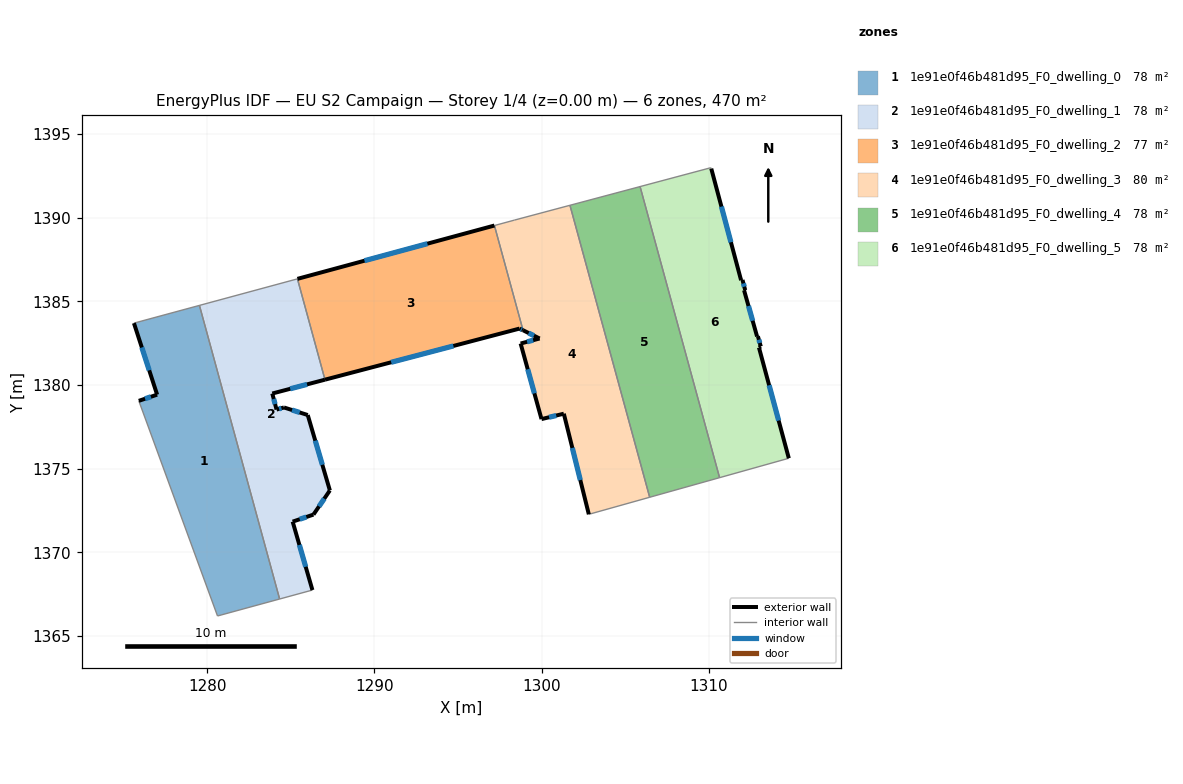
=== STOREY PLAN SPEC (per zone: floor XY polygon, exterior-wall plan segments, windows/doors) ===
zone 1: 1e91e0f46b481d95_F0_dwelling_0  (78.3 m²)
  floor: (1279.54, 1384.76) (1284.34, 1367.21) (1280.62, 1366.20) (1275.92, 1379.05) (1277.02, 1379.42) (1275.63, 1383.70)
  exterior wall: (1275.63, 1383.70) – (1277.02, 1379.42)  [4.5 m]
    window: (1276.10, 1382.24) – (1276.54, 1380.88)  [1.4 m²]
  exterior wall: (1277.02, 1379.42) – (1275.92, 1379.05)  [1.2 m]
    window: (1276.64, 1379.30) – (1276.29, 1379.18)  [0.4 m²]
  interior walls: 4
zone 2: 1e91e0f46b481d95_F0_dwelling_1  (78.3 m²)
  floor: (1285.40, 1386.34) (1287.05, 1380.32) (1283.90, 1379.49) (1284.15, 1378.53) (1284.59, 1378.66) (1286.02, 1378.21) (1287.34, 1373.70) (1286.36, 1372.25) (1285.11, 1371.83) (1286.30, 1367.75) (1284.34, 1367.21) (1279.54, 1384.76)
  exterior wall: (1286.36, 1372.25) – (1287.34, 1373.70)  [1.7 m]
    window: (1286.69, 1372.75) – (1287.01, 1373.21)  [0.5 m²]
  exterior wall: (1285.11, 1371.83) – (1286.36, 1372.25)  [1.3 m]
    window: (1285.54, 1371.98) – (1285.94, 1372.11)  [0.4 m²]
  exterior wall: (1286.30, 1367.75) – (1285.11, 1371.83)  [4.3 m]
    window: (1285.89, 1369.14) – (1285.52, 1370.44)  [1.3 m²]
  exterior wall: (1283.90, 1379.49) – (1287.05, 1380.32)  [3.3 m]
    window: (1284.97, 1379.77) – (1285.97, 1380.04)  [1.0 m²]
  exterior wall: (1284.15, 1378.53) – (1283.90, 1379.49)  [1.0 m]
    window: (1284.07, 1378.86) – (1283.98, 1379.16)  [0.3 m²]
  exterior wall: (1284.59, 1378.66) – (1284.15, 1378.53)  [0.5 m]
    window: (1284.44, 1378.62) – (1284.30, 1378.57)  [0.1 m²]
  exterior wall: (1286.02, 1378.21) – (1284.59, 1378.66)  [1.5 m]
    window: (1285.53, 1378.36) – (1285.08, 1378.50)  [0.5 m²]
  exterior wall: (1287.34, 1373.70) – (1286.02, 1378.21)  [4.7 m]
    window: (1286.89, 1375.23) – (1286.47, 1376.67)  [1.4 m²]
  interior walls: 4
zone 3: 1e91e0f46b481d95_F0_dwelling_2  (76.7 m²)
  floor: (1297.17, 1389.53) (1298.88, 1383.27) (1298.68, 1383.37) (1287.05, 1380.32) (1285.40, 1386.34)
  exterior wall: (1287.05, 1380.32) – (1298.68, 1383.37)  [12.0 m]
    window: (1291.00, 1381.36) – (1294.72, 1382.33)  [3.7 m²]
  exterior wall: (1297.17, 1389.53) – (1285.40, 1386.34)  [12.2 m]
    window: (1293.17, 1388.45) – (1289.41, 1387.43)  [3.7 m²]
  exterior wall: (1298.68, 1383.37) – (1298.88, 1383.27)  [0.2 m]
    window: (1298.75, 1383.34) – (1298.81, 1383.31)  [0.1 m²]
  interior walls: 2
zone 4: 1e91e0f46b481d95_F0_dwelling_3  (79.9 m²)
  floor: (1301.69, 1390.74) (1306.45, 1373.29) (1302.81, 1372.27) (1301.32, 1378.29) (1299.99, 1377.96) (1298.74, 1382.48) (1299.87, 1382.78) (1298.88, 1383.27) (1297.17, 1389.53) (1298.36, 1389.85)
  exterior wall: (1298.88, 1383.27) – (1299.87, 1382.78)  [1.1 m]
    window: (1299.22, 1383.10) – (1299.54, 1382.95)  [0.3 m²]
  exterior wall: (1301.32, 1378.29) – (1302.81, 1372.27)  [6.2 m]
    window: (1301.83, 1376.24) – (1302.31, 1374.32)  [1.9 m²]
  exterior wall: (1299.99, 1377.96) – (1301.32, 1378.29)  [1.4 m]
    window: (1300.44, 1378.07) – (1300.87, 1378.18)  [0.4 m²]
  exterior wall: (1298.74, 1382.48) – (1299.99, 1377.96)  [4.7 m]
    window: (1299.16, 1380.94) – (1299.56, 1379.50)  [1.4 m²]
  exterior wall: (1299.87, 1382.78) – (1298.74, 1382.48)  [1.2 m]
    window: (1299.49, 1382.68) – (1299.12, 1382.58)  [0.4 m²]
  interior walls: 5
zone 5: 1e91e0f46b481d95_F0_dwelling_4  (78.3 m²)
  floor: (1305.88, 1391.86) (1310.63, 1374.46) (1306.45, 1373.29) (1301.69, 1390.74)
  interior walls: 4
zone 6: 1e91e0f46b481d95_F0_dwelling_5  (78.3 m²)
  floor: (1310.13, 1392.93) (1311.91, 1386.26) (1312.00, 1386.28) (1312.16, 1385.67) (1312.09, 1385.66) (1312.87, 1382.90) (1312.92, 1382.91) (1313.09, 1382.30) (1312.98, 1382.24) (1314.77, 1375.62) (1310.63, 1374.46) (1305.88, 1391.86) (1310.10, 1392.99)
  exterior wall: (1312.00, 1386.28) – (1311.91, 1386.26)  [0.1 m]
  exterior wall: (1312.16, 1385.67) – (1312.00, 1386.28)  [0.6 m]
    window: (1312.11, 1385.87) – (1312.05, 1386.07)  [0.2 m²]
  exterior wall: (1312.09, 1385.66) – (1312.16, 1385.67)  [0.1 m]
  exterior wall: (1312.87, 1382.90) – (1312.09, 1385.66)  [2.9 m]
    window: (1312.61, 1383.84) – (1312.36, 1384.72)  [0.9 m²]
  exterior wall: (1312.92, 1382.91) – (1312.87, 1382.90)  [0.1 m]
  exterior wall: (1313.09, 1382.30) – (1312.92, 1382.91)  [0.6 m]
    window: (1313.03, 1382.51) – (1312.98, 1382.71)  [0.2 m²]
  exterior wall: (1312.98, 1382.24) – (1313.09, 1382.30)  [0.1 m]
  exterior wall: (1314.77, 1375.62) – (1312.98, 1382.24)  [6.9 m]
    window: (1314.16, 1377.87) – (1313.59, 1379.99)  [2.1 m²]
  exterior wall: (1311.91, 1386.26) – (1310.13, 1392.93)  [6.9 m]
    window: (1311.31, 1388.53) – (1310.74, 1390.66)  [2.1 m²]
  interior walls: 4

=== DERIVED (storey summary) ===
Building: EU S2 Campaign
Storey: 1 of 4  (floor level z = 0.00 m)
Storey gross floor area: 470.1 m²
Zones on this storey: 6
  - 1e91e0f46b481d95_F0_dwelling_0: floor 78.3 m²; exterior wall 5.6 m (16.9 m²); 2 window(s) 1.7 m²; WWR 10.2%
  - 1e91e0f46b481d95_F0_dwelling_1: floor 78.3 m²; exterior wall 18.2 m (54.6 m²); 8 window(s) 5.6 m²; WWR 10.2%
  - 1e91e0f46b481d95_F0_dwelling_2: floor 76.7 m²; exterior wall 24.4 m (73.3 m²); 3 window(s) 7.5 m²; WWR 10.2%
  - 1e91e0f46b481d95_F0_dwelling_3: floor 79.9 m²; exterior wall 14.5 m (43.6 m²); 5 window(s) 4.5 m²; WWR 10.2%
  - 1e91e0f46b481d95_F0_dwelling_4: floor 78.3 m²
  - 1e91e0f46b481d95_F0_dwelling_5: floor 78.3 m²; exterior wall 18.2 m (54.7 m²); 5 window(s) 5.5 m²; WWR 10.0%
Zone adjacency (shared interzone walls):
  - 1e91e0f46b481d95_F0_dwelling_0 ↔ 1e91e0f46b481d95_F0_dwelling_1
  - 1e91e0f46b481d95_F0_dwelling_1 ↔ 1e91e0f46b481d95_F0_dwelling_2
  - 1e91e0f46b481d95_F0_dwelling_2 ↔ 1e91e0f46b481d95_F0_dwelling_3
  - 1e91e0f46b481d95_F0_dwelling_3 ↔ 1e91e0f46b481d95_F0_dwelling_4
  - 1e91e0f46b481d95_F0_dwelling_4 ↔ 1e91e0f46b481d95_F0_dwelling_5